Photos from the image-classification dataset "mantarlar" in the GitHub repository akatakan/Edible-Mushroom-Classifier. Its 3 classes are: yenebilen, yenilebilen, zehirli.

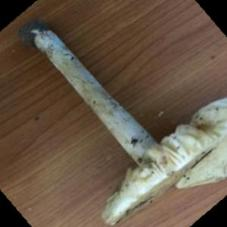
Label: zehirli

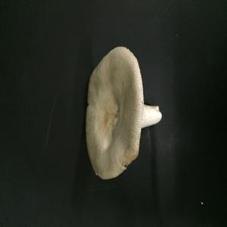
Label: yenebilen

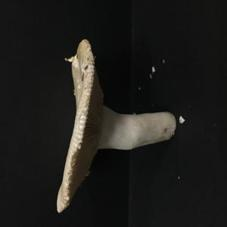
Label: yenebilen

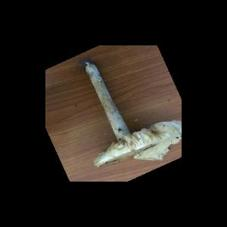
Label: zehirli

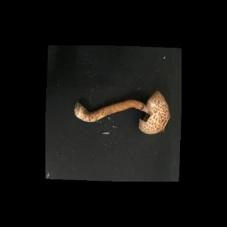
Label: zehirli

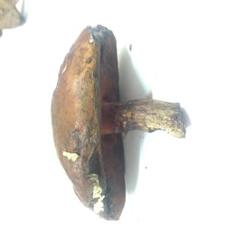
Label: yenebilen
